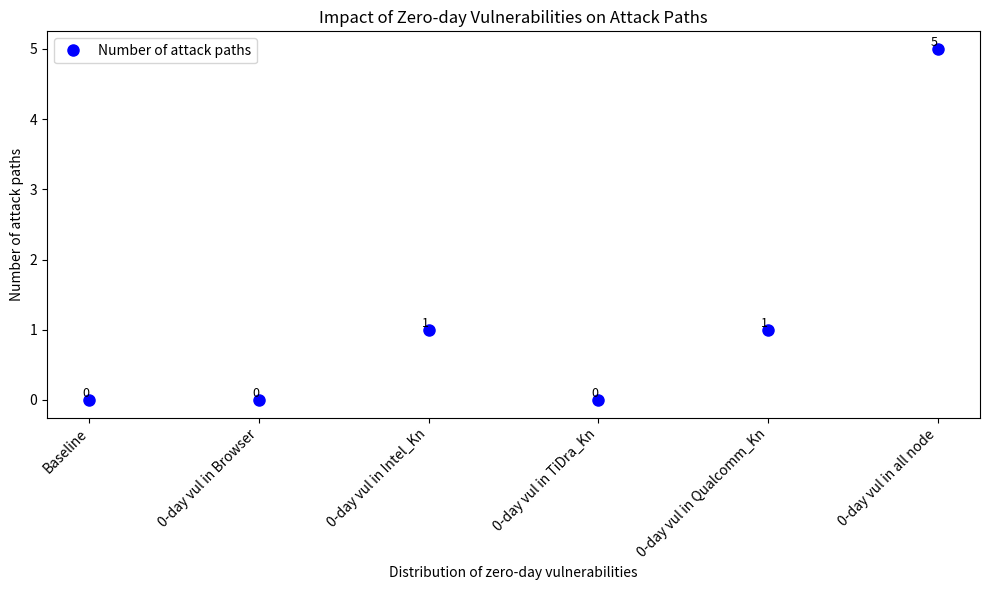

Generate this figure with matplotlib:
import matplotlib.pyplot as plt

# Sample data
x_values = ["Baseline", "0-day vul in Browser", "0-day vul in Intel_Kn", "0-day vul in TiDra_Kn", "0-day vul in Qualcomm_Kn", "0-day vul in all node"]
y2 = [0, 0, 1, 0, 1, 5]

# Create figure and axis objects
fig, ax = plt.subplots(figsize=(10, 6))  # Adjust the figure size to reduce space between x values

# Create the dot plot with markers only
ax.plot(x_values, y2, 'bo', label='Number of attack paths', markersize=8)

# Add text annotations to show the value next to each dot
for i, value in enumerate(y2):
    ax.text(i, value, str(value), fontsize=9, ha='right', va='bottom')

# Set the x and y axis labels
ax.set_xlabel('Distribution of zero-day vulnerabilities')
ax.set_ylabel('Number of attack paths')

# Set the title of the plot
ax.set_title('Impact of Zero-day Vulnerabilities on Attack Paths')

# Rotate the x-axis labels for better readability
plt.xticks(rotation=45, ha="right")

# Add a legend
ax.legend()

# Display the plot
plt.tight_layout()
plt.show()
